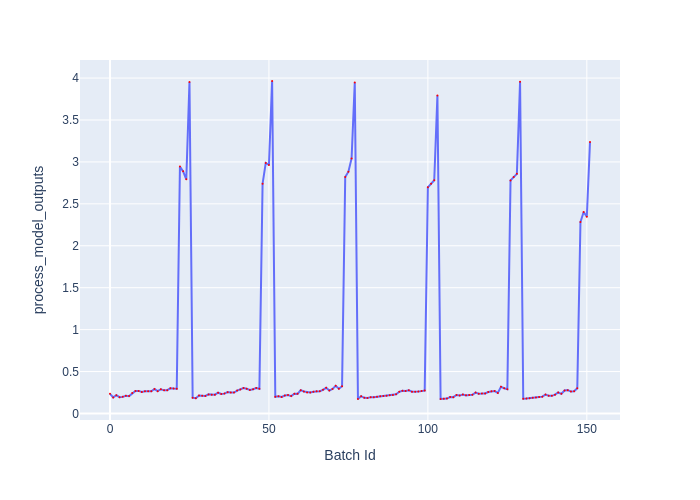

Source data for this figure (header and first rows):
Batch Id, process_model_outputs
0, 0.2337
1, 0.1912
2, 0.2187
3, 0.1938
4, 0.1979
5, 0.2115
6, 0.2069
7, 0.2432
8, 0.2683
9, 0.2693
10, 0.2567
11, 0.2639
12, 0.2643
13, 0.2637
14, 0.2913
15, 0.2663
16, 0.2887
17, 0.2755
18, 0.2778
19, 0.301
20, 0.2966
21, 0.2946
22, 2.945
23, 2.887
24, 2.792
25, 3.952
26, 0.1875
27, 0.1816
28, 0.215
29, 0.2127
30, 0.2092
31, 0.2276
32, 0.2219
33, 0.2241
34, 0.2477
35, 0.2325
36, 0.2366
37, 0.2542
38, 0.2497
39, 0.2495
40, 0.2726
41, 0.2871
42, 0.3027
43, 0.2941
44, 0.2802
45, 0.2892
46, 0.3037
47, 0.2945
48, 2.74
49, 2.988
50, 2.963
51, 3.965
52, 0.1984
53, 0.2042
54, 0.1963
55, 0.2141
56, 0.2197
57, 0.2074
58, 0.2354
59, 0.2338
... 92 more rows
